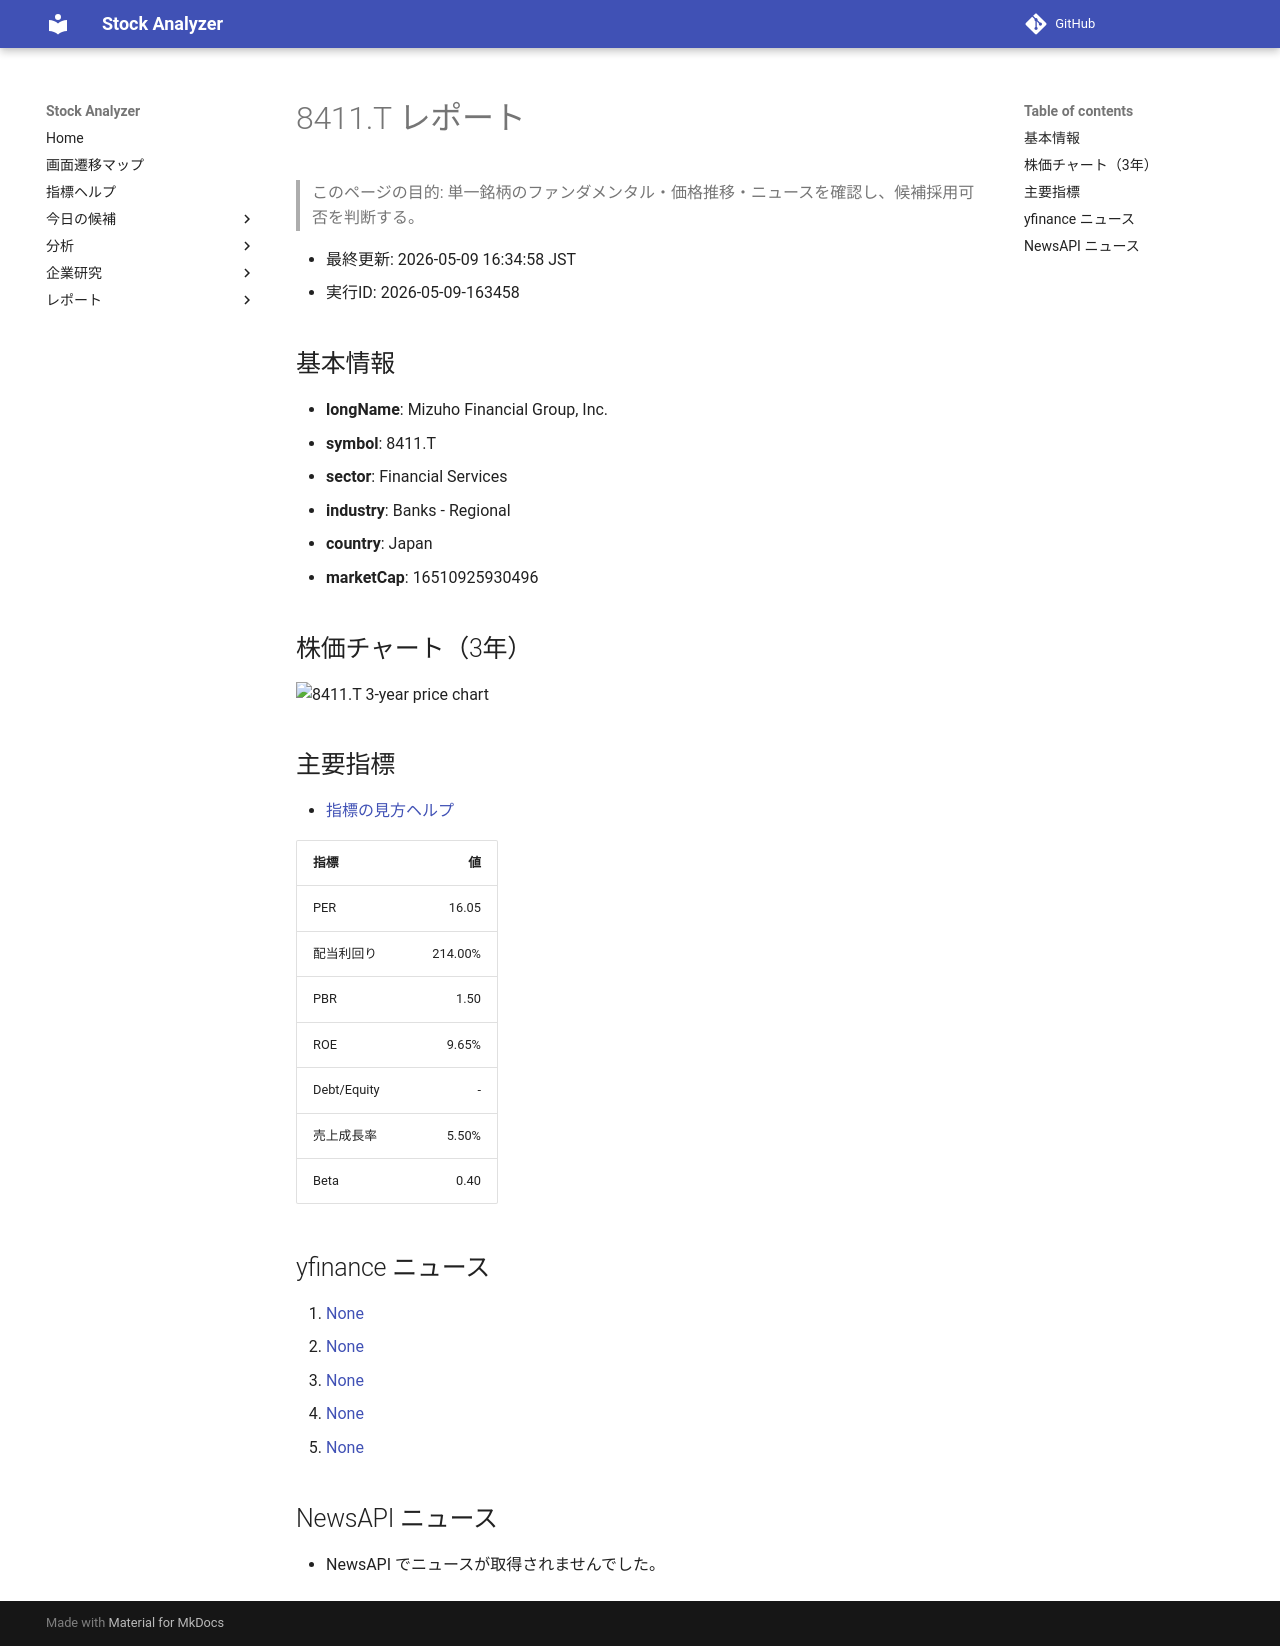

repository: Yumi-note/Making-APP · page: reports/2026-05-09/163458/8411_T/index.html · generator: mkdocs

# 8411.T レポート

> このページの目的: 単一銘柄のファンダメンタル・価格推移・ニュースを確認し、候補採用可否を判断する。

- 最終更新: 2026-05-09 16:34:58 JST
- 実行ID: 2026-05-09-163458

## 基本情報

- **longName**: Mizuho Financial Group, Inc.
- **symbol**: 8411.T
- **sector**: Financial Services
- **industry**: Banks - Regional
- **country**: Japan
- **marketCap**: 16510925930496

## 株価チャート（3年）

![8411.T 3-year price chart](8411_T_3y.png)

## 主要指標

- [指標の見方ヘルプ](../../../../indicators.md)

| 指標 | 値 |
|---|---:|
| PER | 16.05 |
| 配当利回り | 214.00% |
| PBR | 1.50 |
| ROE | 9.65% |
| Debt/Equity | - |
| 売上成長率 | 5.50% |
| Beta | 0.40 |

## yfinance ニュース

1. [None](None)
2. [None](None)
3. [None](None)
4. [None](None)
5. [None](None)

## NewsAPI ニュース

- NewsAPI でニュースが取得されませんでした。
